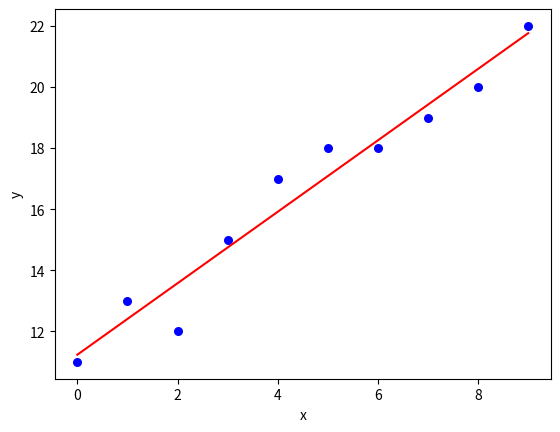

Source code (Python):
import numpy as np 
import matplotlib.pyplot as plt 

def estimate_coef(x, y): 
    n = np.size(x) 
    m_x, m_y = np.mean(x), np.mean(y) 

    SS_xy = np.sum(y*x) - n*m_y*m_x 
    SS_xx = np.sum(x*x) - n*m_x*m_x 

    theta_1 = SS_xy / SS_xx 
    theta_0 = m_y - theta_1*m_x 

    return(theta_0, theta_1) 

def plot_regression_line(x, y, theta): 

    plt.scatter(x, y, color = "b",marker = "o", s = 30) 
    y_pred = theta[0] + theta[1]*x 

    plt.plot(x, y_pred, color = "r") 

    plt.xlabel('x') 
    plt.ylabel('y') 
    plt.show() 


x = np.array([0, 1, 2, 3, 4, 5, 6, 7, 8, 9]) 
y = np.array([11 ,13, 12, 15, 17, 18, 18, 19, 20, 22]) 

theta = estimate_coef(x, y) 
print("Estimated coefficients:\ntheta_0 = {} \ntheta_1 = {}".format(theta[0], theta[1])) 

plot_regression_line(x, y, theta) 

print(round(theta[0]+ theta[1]*11,4))